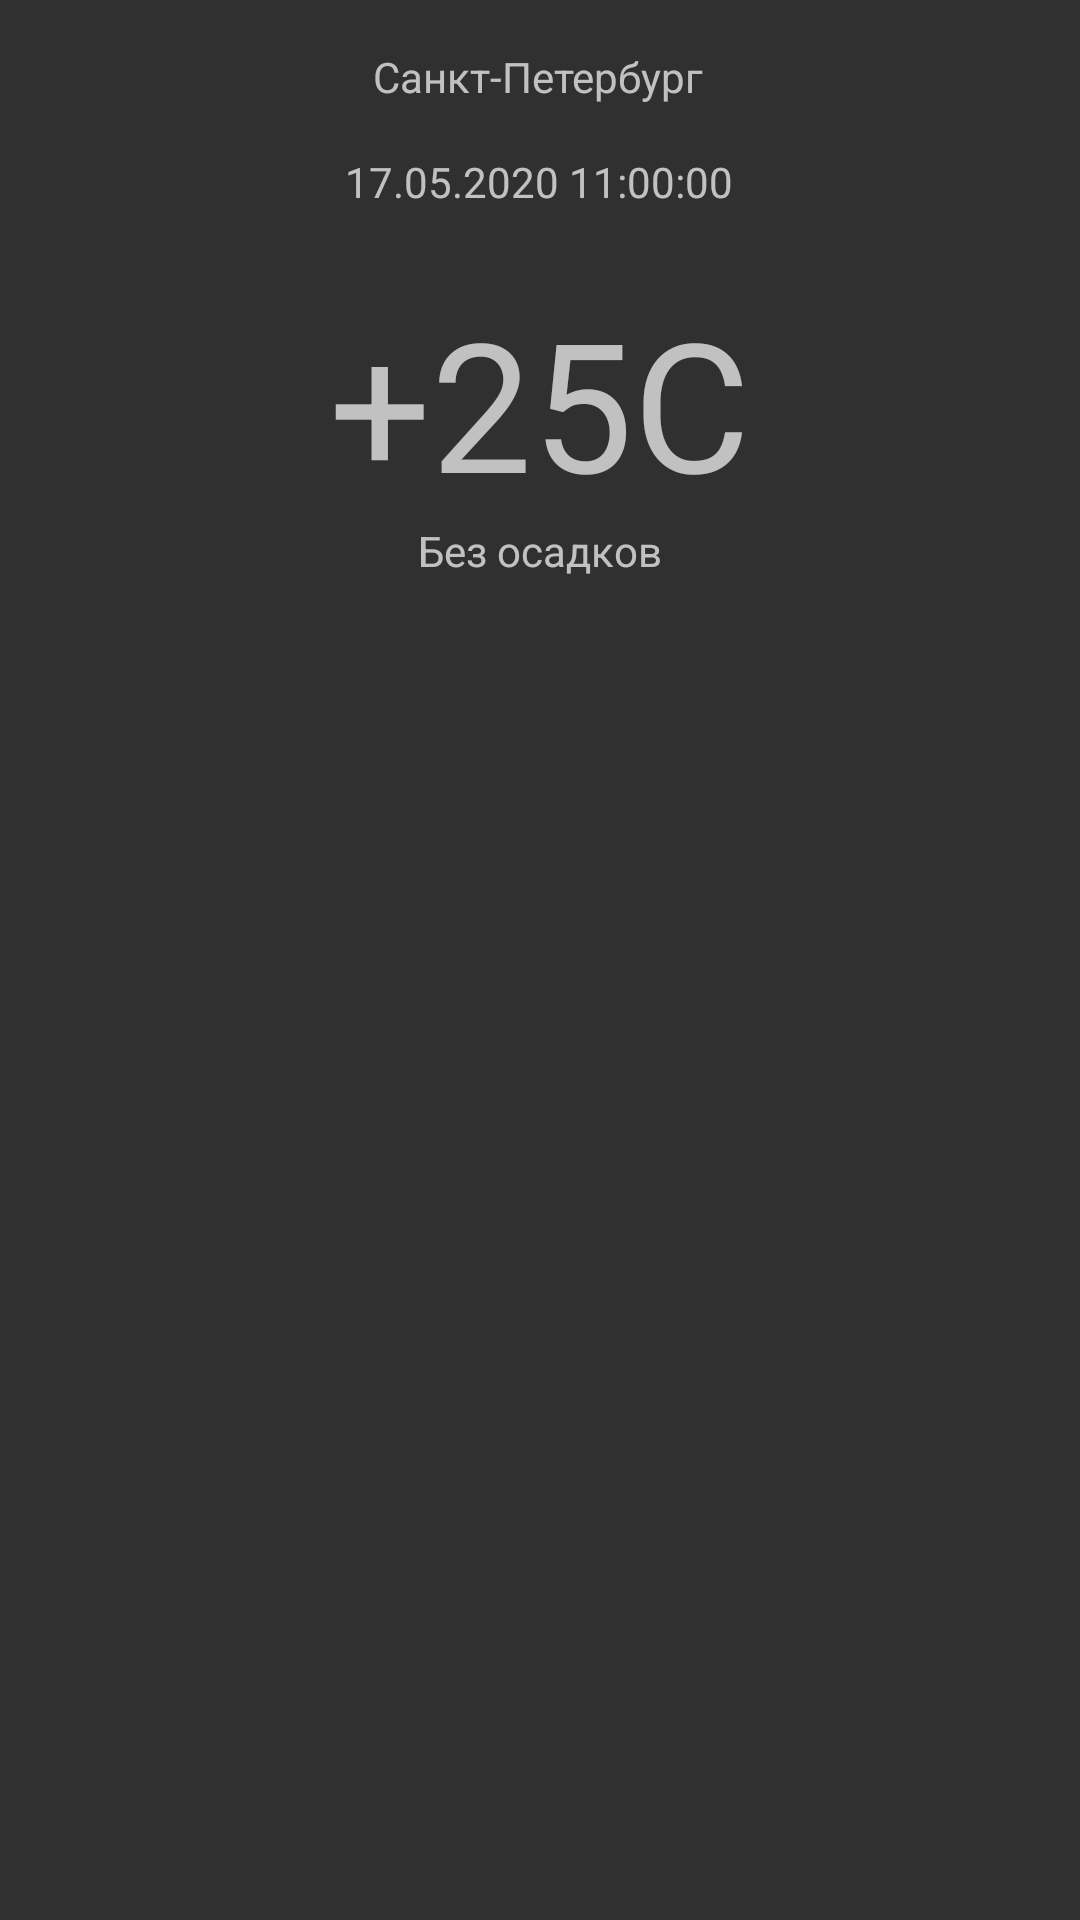

Here is an Android app screen rendered from its layout file. Give the layout XML and the strings, colors and styles it references.
<!-- AndroidManifest.xml: application theme AppTheme -->
<!-- res/layout/activity_main.xml -->
<?xml version="1.0" encoding="utf-8"?>
<androidx.constraintlayout.widget.ConstraintLayout xmlns:android="http://schemas.android.com/apk/res/android"
    xmlns:app="http://schemas.android.com/apk/res-auto"
    xmlns:tools="http://schemas.android.com/tools"
    android:layout_width="match_parent"
    android:layout_height="match_parent"
    tools:context=".MainActivity">

    <TextView
        android:id="@+id/tv_location"
        android:layout_width="wrap_content"
        android:layout_height="wrap_content"
        android:layout_marginTop="16dp"
        android:text="@string/str_city_spb"
        app:layout_constraintEnd_toEndOf="parent"
        app:layout_constraintHorizontal_bias="0.498"
        app:layout_constraintStart_toStartOf="parent"
        app:layout_constraintTop_toTopOf="parent" />

    <TextView
        android:id="@+id/tv_datetime"
        android:layout_width="wrap_content"
        android:layout_height="wrap_content"
        android:layout_marginTop="16dp"
        android:text="@string/str_datetime"
        app:layout_constraintEnd_toEndOf="@+id/tv_location"
        app:layout_constraintStart_toStartOf="@+id/tv_location"
        app:layout_constraintTop_toBottomOf="@+id/tv_location" />

    <TextView
        android:id="@+id/tv_degrees"
        android:layout_width="wrap_content"
        android:layout_height="wrap_content"
        android:layout_marginTop="24dp"
        android:text="@string/str_degrees"
        android:textSize="60sp"
        app:layout_constraintEnd_toEndOf="@+id/tv_datetime"
        app:layout_constraintStart_toStartOf="@+id/tv_datetime"
        app:layout_constraintTop_toBottomOf="@+id/tv_datetime" />

    <TextView
        android:id="@+id/tv_fallout"
        android:layout_width="wrap_content"
        android:layout_height="wrap_content"
        android:text="@string/str_fallout"
        app:layout_constraintEnd_toEndOf="@+id/tv_degrees"
        app:layout_constraintStart_toStartOf="@+id/tv_degrees"
        app:layout_constraintTop_toBottomOf="@+id/tv_degrees" />

    <androidx.recyclerview.widget.RecyclerView
        android:id="@+id/day_picker"
        android:layout_width="409dp"
        android:layout_height="521dp"
        android:layout_marginTop="1dp"
        app:layout_constraintEnd_toEndOf="parent"
        app:layout_constraintStart_toStartOf="parent"
        app:layout_constraintTop_toBottomOf="@+id/tv_fallout" />

</androidx.constraintlayout.widget.ConstraintLayout>
<!-- resources referenced by this layout -->
<resources>
  <string name="str_city_spb">Санкт-Петербург</string>
  <string name="str_datetime">17.05.2020 11:00:00</string>
  <string name="str_degrees">+25С</string>
  <string name="str_fallout">Без осадков</string>
  <style name="AppTheme" parent="Theme.MaterialComponents.Bridge">
          
          <item name="colorPrimary">@color/colorPrimary</item>
          <item name="colorPrimaryDark">@color/colorPrimaryDark</item>
          <item name="colorAccent">@color/colorAccent</item>
      </style>
  <!-- not gathered from this repository: default colours our renderer supplied (Android Studio template values) -->
  <color name="colorPrimary">#FF6200EE</color>
  <color name="colorPrimaryDark">#FF3700B3</color>
  <color name="colorAccent">#FF03DAC5</color>
</resources>
